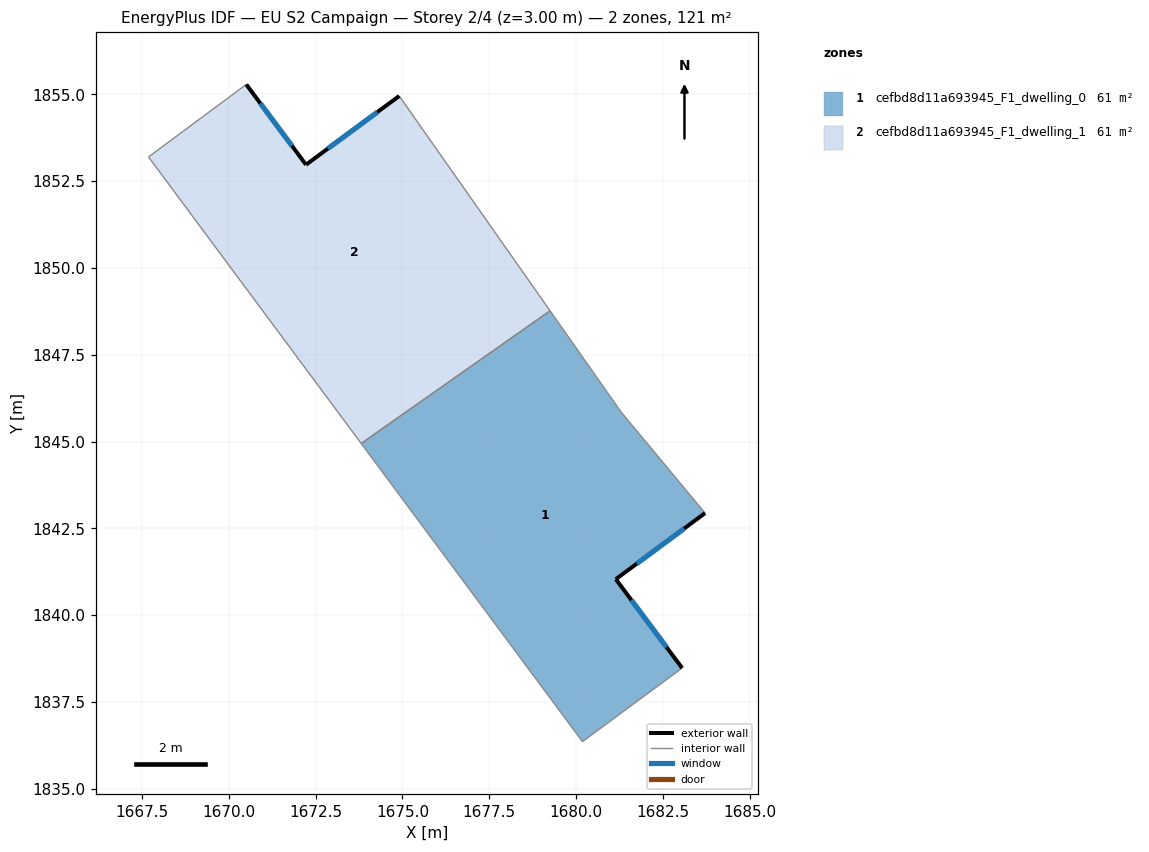
=== STOREY PLAN SPEC (per zone: floor XY polygon, exterior-wall plan segments, windows/doors) ===
zone 1: cefbd8d11a693945_F1_dwelling_0  (60.6 m²)
  floor: (1681.30, 1845.84) (1683.72, 1842.94) (1681.15, 1841.03) (1683.06, 1838.47) (1680.19, 1836.35) (1673.81, 1844.94) (1679.25, 1848.77)
  exterior wall: (1681.15, 1841.03) – (1683.72, 1842.94)  [3.2 m]
    window: (1681.75, 1841.48) – (1683.12, 1842.49)  [2.7 m²]
  exterior wall: (1683.06, 1838.47) – (1681.15, 1841.03)  [3.2 m]
    window: (1682.61, 1839.07) – (1681.60, 1840.43)  [2.7 m²]
  interior walls: 5
zone 2: cefbd8d11a693945_F1_dwelling_1  (60.6 m²)
  floor: (1674.91, 1854.96) (1679.25, 1848.77) (1673.81, 1844.94) (1667.68, 1853.20) (1670.50, 1855.29) (1672.22, 1852.97)
  exterior wall: (1672.22, 1852.97) – (1670.50, 1855.29)  [2.9 m]
    window: (1671.82, 1853.52) – (1670.91, 1854.74)  [2.4 m²]
  exterior wall: (1674.91, 1854.96) – (1672.22, 1852.97)  [3.3 m]
    window: (1674.28, 1854.49) – (1672.85, 1853.44)  [2.8 m²]
  interior walls: 4

=== DERIVED (storey summary) ===
Building: EU S2 Campaign
Storey: 2 of 4  (floor level z = 3.00 m)
Storey gross floor area: 121.2 m²
Zones on this storey: 2
  - cefbd8d11a693945_F1_dwelling_0: floor 60.6 m²; exterior wall 6.4 m (19.2 m²); 2 window(s) 5.4 m²; WWR 28.1%
  - cefbd8d11a693945_F1_dwelling_1: floor 60.6 m²; exterior wall 6.2 m (18.7 m²); 2 window(s) 5.2 m²; WWR 28.1%
Zone adjacency (shared interzone walls):
  - cefbd8d11a693945_F1_dwelling_0 ↔ cefbd8d11a693945_F1_dwelling_1